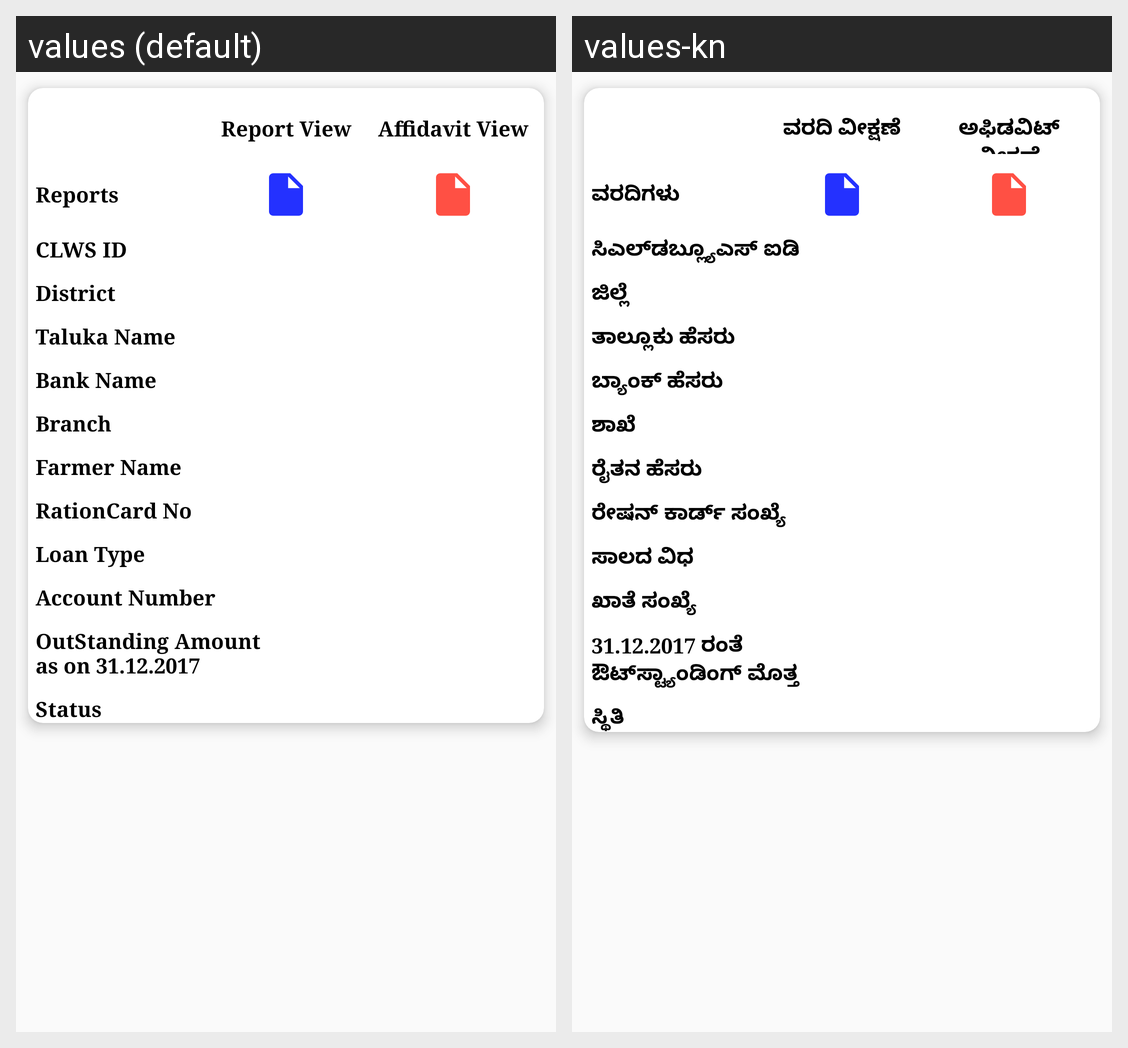

Here is an Android app screen in its default locale and in the app's own translations. Write out the translated-string differences for the strings that appear on this screen.
Android screen res/layout/commercial_bank_loan_details.xml rendered under 2 locales, left to right: values (default), values-kn. Device: Nexus 5 (rendered at 1080×1920; each locale shown at half size, 540×960, under a caption strip naming it); theme AppTheme.NoActionBar.
Strings drawn on this screen, with the default value and each locale's value (text and hints the layout hard-codes, and strings that could not be matched under every locale, appear in the picture but are not listed):

report_view
  values: Report View
  values-kn: ವರದಿ ವೀಕ್ಷಣೆ

affidavit_view
  values: Affidavit View
  values-kn: ಅಫಿಡವಿಟ್ ವೀಕ್ಷಣೆ

reports_column
  values: Reports
  values-kn: ವರದಿಗಳು

clws_id_column
  values: CLWS ID
  values-kn: ಸಿಎಲ್‌ಡಬ್ಲ್ಯೂಎಸ್ ಐಡಿ

district_name
  values: District
  values-kn: ಜಿಲ್ಲೆ

taluka_name_one
  values: Taluka Name
  values-kn: ತಾಲ್ಲೂಕು ಹೆಸರು

bank_name
  values: Bank Name
  values-kn: ಬ್ಯಾಂಕ್ ಹೆಸರು

branch_column
  values: Branch
  values-kn: ಶಾಖೆ

former_name
  values: Farmer Name
  values-kn: ರೈತನ ಹೆಸರು

ration_card_no
  values: RationCard No
  values-kn: ರೇಷನ್ ಕಾರ್ಡ್ ಸಂಖ್ಯೆ

loan_type
  values: Loan Type
  values-kn: ಸಾಲದ ವಿಧ

account_number_column
  values: Account Number
  values-kn: ಖಾತೆ ಸಂಖ್ಯೆ

out_amount_comm_bank_loan_column
  values: OutStanding Amount as on 31.12.2017
  values-kn: 31.12.2017 ರಂತೆ ಔಟ್‌ಸ್ಟ್ಯಾಂಡಿಂಗ್ ಮೊತ್ತ

status_column
  values: Status
  values-kn: ಸ್ಥಿತಿ
